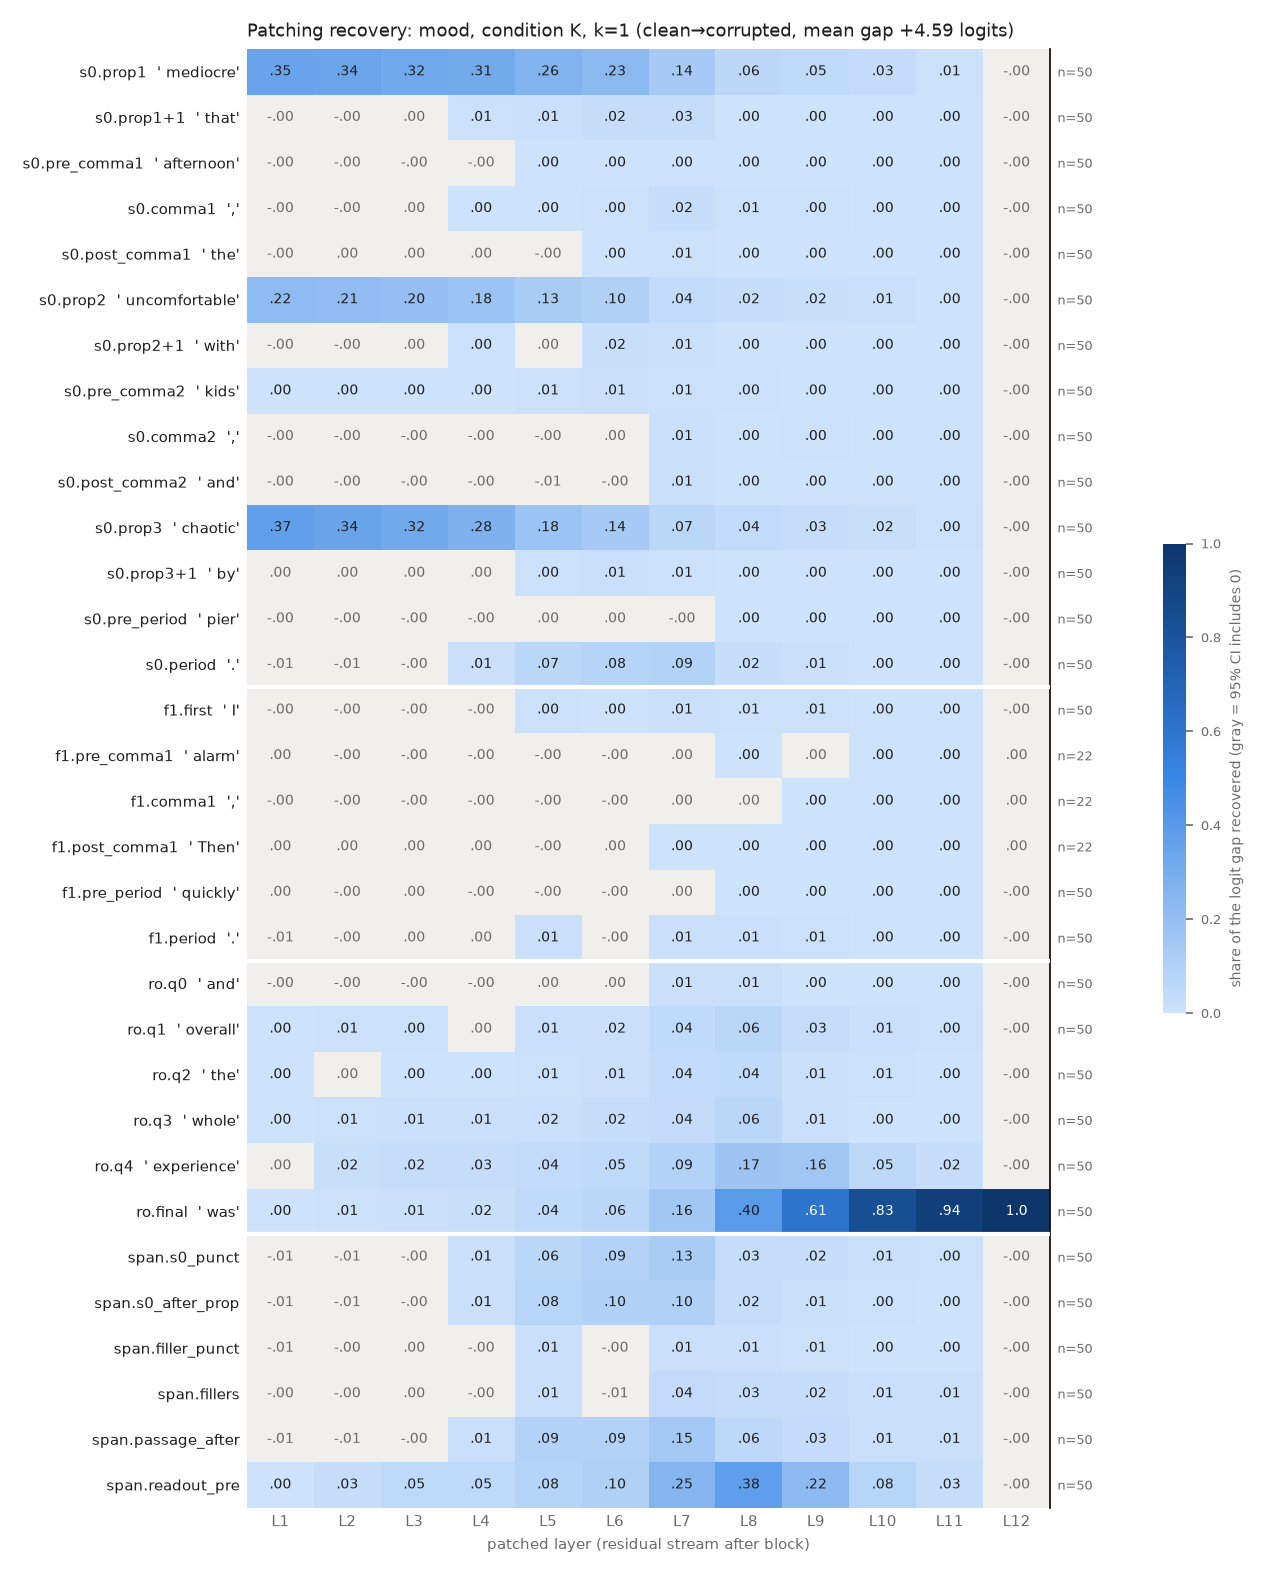

Source data for this figure (header and first rows):
row, example, layer, recovery, ci_lo, ci_hi, n_pairs
s0.prop1, mediocre, 1, 0.3489, 0.2967, 0.4034, 50
s0.prop1, mediocre, 2, 0.3407, 0.2894, 0.3931, 50
s0.prop1, mediocre, 3, 0.3243, 0.2745, 0.3764, 50
s0.prop1, mediocre, 4, 0.3135, 0.2644, 0.365, 50
s0.prop1, mediocre, 5, 0.2622, 0.2193, 0.3066, 50
s0.prop1, mediocre, 6, 0.2338, 0.1942, 0.2749, 50
s0.prop1, mediocre, 7, 0.1394, 0.1105, 0.1716, 50
s0.prop1, mediocre, 8, 0.06094, 0.04894, 0.07398, 50
s0.prop1, mediocre, 9, 0.04954, 0.04074, 0.05955, 50
s0.prop1, mediocre, 10, 0.03373, 0.02796, 0.0403, 50
s0.prop1, mediocre, 11, 0.005786, 0.005135, 0.006451, 50
s0.prop1, mediocre, 12, -1.2468231258459227e-08, -4.6115523378601206e-07, 4.1925818561545667e-07, 50
s0.prop1+1, that, 1, -6.0242337363788825e-05, -0.001053, 0.0009419, 50
s0.prop1+1, that, 2, -0.0001699, -0.001377, 0.0009843, 50
s0.prop1+1, that, 3, 0.001186, -0.001346, 0.003687, 50
s0.prop1+1, that, 4, 0.007092, 0.002481, 0.01147, 50
s0.prop1+1, that, 5, 0.01096, 0.006259, 0.01552, 50
s0.prop1+1, that, 6, 0.02382, 0.018, 0.03092, 50
s0.prop1+1, that, 7, 0.03035, 0.02191, 0.04052, 50
s0.prop1+1, that, 8, 0.002161, 0.001487, 0.00286, 50
s0.prop1+1, that, 9, 0.0008098, 0.0004835, 0.001162, 50
s0.prop1+1, that, 10, 0.0007253, 0.0005195, 0.000939, 50
s0.prop1+1, that, 11, 0.000347, 0.0002417, 0.0004699, 50
s0.prop1+1, that, 12, -1.2468231258459227e-08, -4.518098672959523e-07, 4.221100481768049e-07, 50
s0.pre_comma1, afternoon, 1, -0.0002123, -0.000793, 0.0003654, 50
s0.pre_comma1, afternoon, 2, -0.0002299, -0.0008317, 0.0003853, 50
s0.pre_comma1, afternoon, 3, -2.1777843931442116e-05, -0.0008489, 0.0008888, 50
s0.pre_comma1, afternoon, 4, -7.776020228192405e-06, -0.001229, 0.001252, 50
s0.pre_comma1, afternoon, 5, 0.002106, 0.0006317, 0.003678, 50
s0.pre_comma1, afternoon, 6, 0.002021, 0.0004058, 0.00388, 50
s0.pre_comma1, afternoon, 7, 0.001702, 0.0004847, 0.003023, 50
s0.pre_comma1, afternoon, 8, 0.002294, 0.001683, 0.002942, 50
s0.pre_comma1, afternoon, 9, 0.0007909, 0.000502, 0.00108, 50
s0.pre_comma1, afternoon, 10, 0.0004379, 0.0002178, 0.0006405, 50
s0.pre_comma1, afternoon, 11, 0.0004622, 0.0003612, 0.0005738, 50
s0.pre_comma1, afternoon, 12, -1.2468231258459227e-08, -4.588520849025095e-07, 4.419032737321839e-07, 50
s0.comma1, ,, 1, -0.0006569, -0.001676, 0.0001771, 50
s0.comma1, ,, 2, -0.0004747, -0.001512, 0.000457, 50
s0.comma1, ,, 3, 0.0005628, -0.0005225, 0.001563, 50
s0.comma1, ,, 4, 0.002254, 0.0009922, 0.003433, 50
s0.comma1, ,, 5, 0.001955, 0.0002056, 0.003577, 50
s0.comma1, ,, 6, 0.004532, 0.002405, 0.006676, 50
s0.comma1, ,, 7, 0.0219, 0.01718, 0.02712, 50
s0.comma1, ,, 8, 0.005407, 0.004353, 0.006529, 50
s0.comma1, ,, 9, 0.004018, 0.003511, 0.004576, 50
s0.comma1, ,, 10, 0.003302, 0.002899, 0.003722, 50
s0.comma1, ,, 11, 0.002, 0.001735, 0.002262, 50
s0.comma1, ,, 12, -1.2468231258459227e-08, -4.588296367777813e-07, 4.367302348753784e-07, 50
s0.post_comma1, the, 1, -8.221551691828014e-05, -0.0004279, 0.000229, 50
s0.post_comma1, the, 2, 0.0002078, -0.0002688, 0.0006281, 50
s0.post_comma1, the, 3, 0.0002987, -0.0004736, 0.0009923, 50
s0.post_comma1, the, 4, 0.0006118, -0.0001801, 0.00128, 50
s0.post_comma1, the, 5, -0.0005843, -0.001747, 0.0004184, 50
s0.post_comma1, the, 6, 0.001197, 0.0006635, 0.001757, 50
s0.post_comma1, the, 7, 0.0057, 0.004575, 0.00687, 50
s0.post_comma1, the, 8, 0.001493, 0.001152, 0.001831, 50
s0.post_comma1, the, 9, 0.001236, 0.001032, 0.001438, 50
s0.post_comma1, the, 10, 0.0008827, 0.0007287, 0.001042, 50
s0.post_comma1, the, 11, 0.0007459, 0.000618, 0.0008752, 50
s0.post_comma1, the, 12, -1.2468231258459227e-08, -4.46037232732506e-07, 4.5374596158401557e-07, 50
... 324 more rows
